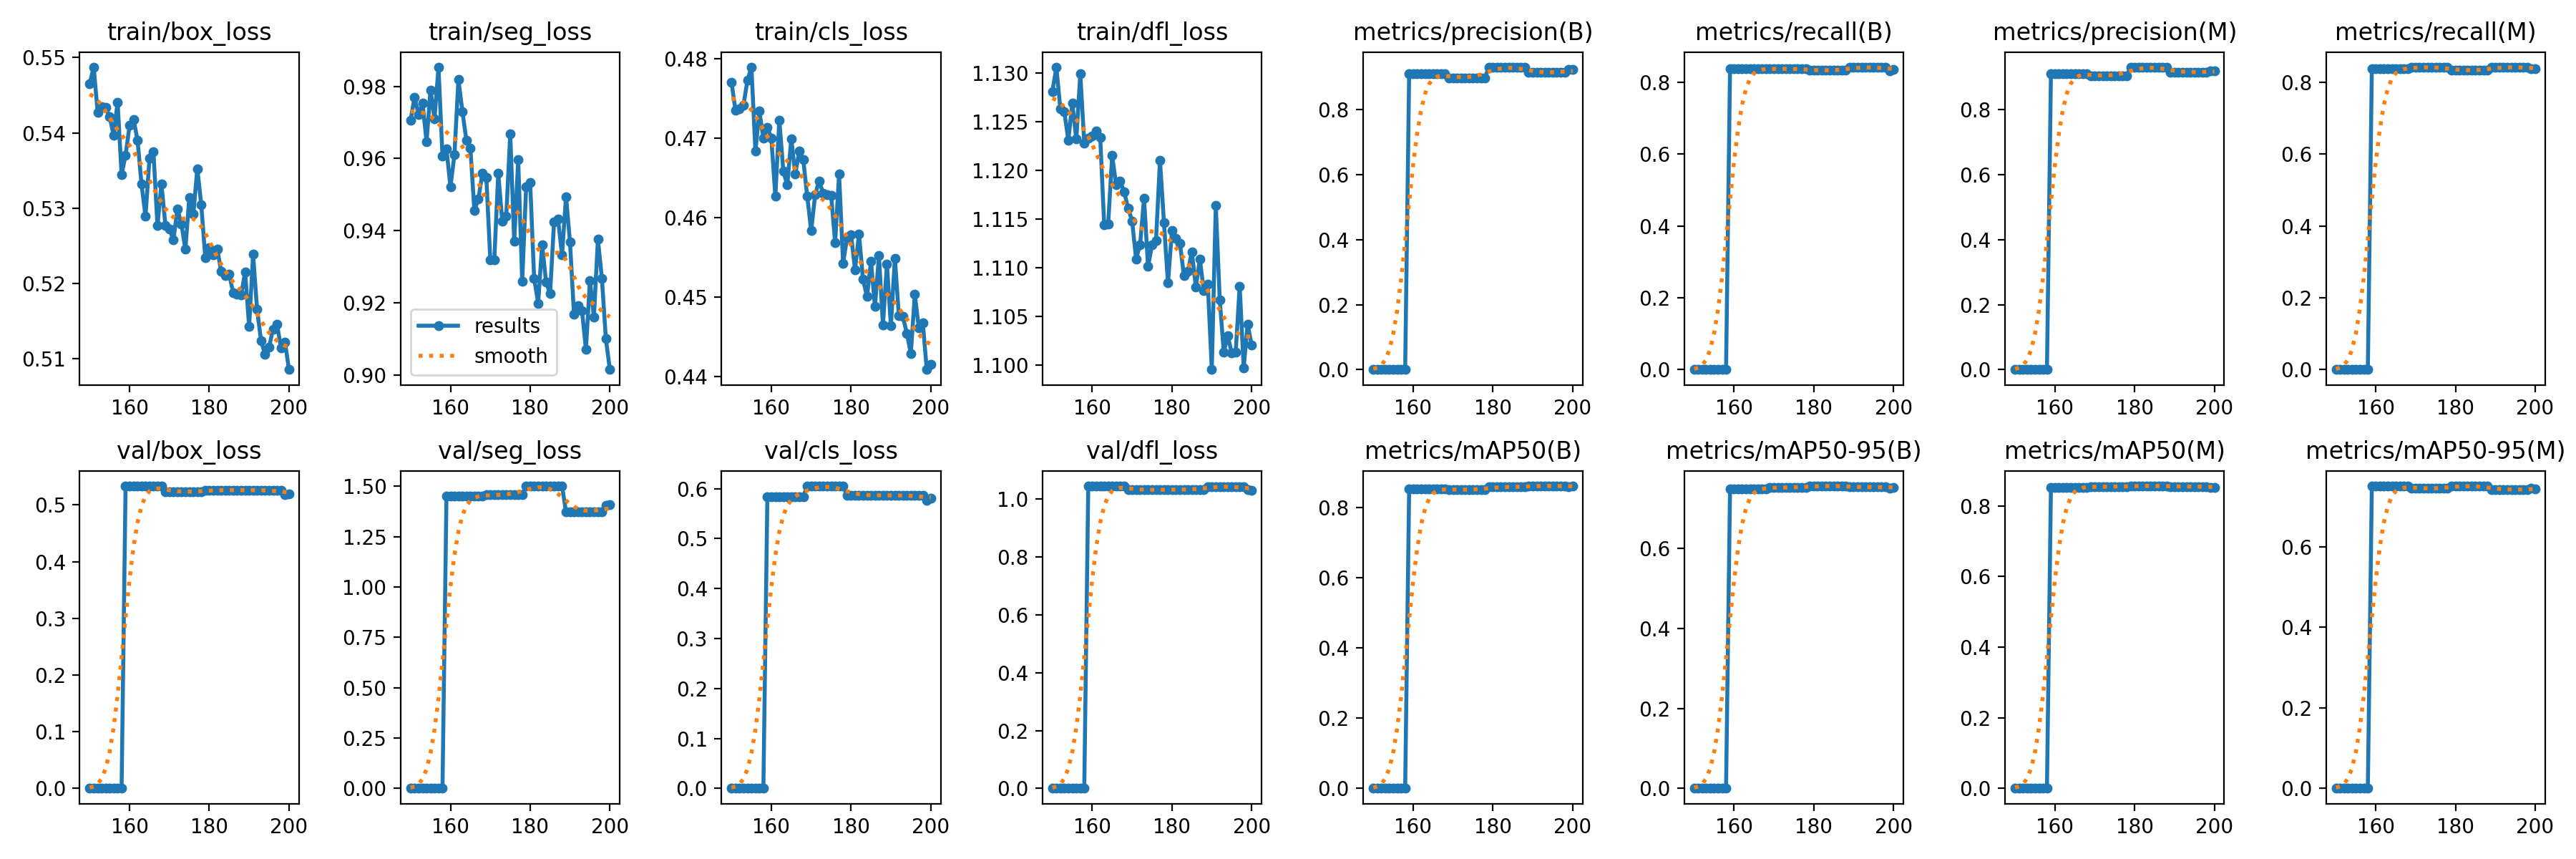

Source data for this figure (header and first rows):
current_epoch, train/box_loss, train/seg_loss, train/cls_loss, train/dfl_loss, metrics/precision(B), metrics/recall(B), metrics/mAP50(B), metrics/mAP50-95(B), metrics/precision(M), metrics/recall(M), metrics/mAP50(M), metrics/mAP50-95(M), val/box_loss, val/seg_loss, val/cls_loss, val/dfl_loss, lr/pg0, lr/pg1, lr/pg2
150, 0.5465, 0.9707, 0.4771, 1.128, 0, 0, 0, 0, 0, 0, 0, 0, 0, 0, 0, 0, 0.0005249, 0.0005249, 0.0005249
151, 0.5487, 0.977, 0.4735, 1.131, 0, 0, 0, 0, 0, 0, 0, 0, 0, 0, 0, 0, 0.000515, 0.000515, 0.000515
152, 0.5427, 0.9721, 0.4737, 1.126, 0, 0, 0, 0, 0, 0, 0, 0, 0, 0, 0, 0, 0.0005051, 0.0005051, 0.0005051
153, 0.5435, 0.9754, 0.4742, 1.126, 0, 0, 0, 0, 0, 0, 0, 0, 0, 0, 0, 0, 0.0004952, 0.0004952, 0.0004952
154, 0.5433, 0.9646, 0.4773, 1.123, 0, 0, 0, 0, 0, 0, 0, 0, 0, 0, 0, 0, 0.0004853, 0.0004853, 0.0004853
155, 0.5422, 0.979, 0.4789, 1.127, 0, 0, 0, 0, 0, 0, 0, 0, 0, 0, 0, 0, 0.0004754, 0.0004754, 0.0004754
156, 0.5397, 0.971, 0.4684, 1.123, 0, 0, 0, 0, 0, 0, 0, 0, 0, 0, 0, 0, 0.0004655, 0.0004655, 0.0004655
157, 0.5441, 0.9853, 0.4734, 1.13, 0, 0, 0, 0, 0, 0, 0, 0, 0, 0, 0, 0, 0.0004556, 0.0004556, 0.0004556
158, 0.5344, 0.9606, 0.47, 1.123, 0, 0, 0, 0, 0, 0, 0, 0, 0, 0, 0, 0, 0.0004457, 0.0004457, 0.0004457
159, 0.5371, 0.9626, 0.4713, 1.123, 0.9095, 0.8376, 0.8535, 0.75, 0.9095, 0.8376, 0.8529, 0.75, 0.5335, 1.451, 0.5839, 1.045, 0.0004358, 0.0004358, 0.0004358
160, 0.541, 0.9522, 0.47, 1.123, 0.9095, 0.8376, 0.8535, 0.75, 0.9095, 0.8376, 0.8529, 0.75, 0.5335, 1.451, 0.5839, 1.045, 0.0004259, 0.0004259, 0.0004259
161, 0.5418, 0.961, 0.4627, 1.124, 0.9095, 0.8376, 0.8535, 0.75, 0.9095, 0.8376, 0.8529, 0.75, 0.5335, 1.451, 0.5839, 1.045, 0.000416, 0.000416, 0.000416
162, 0.5391, 0.9818, 0.4723, 1.123, 0.9095, 0.8376, 0.8535, 0.75, 0.9095, 0.8376, 0.8529, 0.75, 0.5335, 1.451, 0.5839, 1.045, 0.0004061, 0.0004061, 0.0004061
163, 0.5332, 0.973, 0.4659, 1.114, 0.9095, 0.8376, 0.8535, 0.75, 0.9095, 0.8376, 0.8529, 0.75, 0.5335, 1.451, 0.5839, 1.045, 0.0003962, 0.0003962, 0.0003962
164, 0.5289, 0.965, 0.4641, 1.115, 0.9095, 0.8376, 0.8535, 0.75, 0.9095, 0.8376, 0.8529, 0.75, 0.5335, 1.451, 0.5839, 1.045, 0.0003863, 0.0003863, 0.0003863
165, 0.5366, 0.9629, 0.4699, 1.121, 0.9095, 0.8376, 0.8535, 0.75, 0.9095, 0.8376, 0.8529, 0.75, 0.5335, 1.451, 0.5839, 1.045, 0.0003764, 0.0003764, 0.0003764
166, 0.5374, 0.9456, 0.4655, 1.119, 0.9095, 0.8376, 0.8535, 0.75, 0.9095, 0.8376, 0.8529, 0.75, 0.5335, 1.451, 0.5839, 1.045, 0.0003665, 0.0003665, 0.0003665
167, 0.5277, 0.9487, 0.4684, 1.119, 0.9095, 0.8376, 0.8535, 0.75, 0.9095, 0.8376, 0.8529, 0.75, 0.5335, 1.451, 0.5839, 1.045, 0.0003566, 0.0003566, 0.0003566
168, 0.5332, 0.9558, 0.4673, 1.118, 0.9095, 0.8376, 0.8535, 0.75, 0.9095, 0.8376, 0.8529, 0.75, 0.5335, 1.451, 0.5839, 1.045, 0.0003467, 0.0003467, 0.0003467
169, 0.5277, 0.9548, 0.4627, 1.116, 0.8983, 0.838, 0.8507, 0.753, 0.9032, 0.8426, 0.8547, 0.7449, 0.5229, 1.458, 0.6055, 1.031, 0.0003368, 0.0003368, 0.0003368
170, 0.5273, 0.9319, 0.4584, 1.115, 0.8983, 0.838, 0.8507, 0.753, 0.9032, 0.8426, 0.8547, 0.7449, 0.5229, 1.458, 0.6055, 1.031, 0.0003269, 0.0003269, 0.0003269
171, 0.5258, 0.932, 0.4629, 1.111, 0.8983, 0.838, 0.8507, 0.753, 0.9032, 0.8426, 0.8547, 0.7449, 0.5229, 1.458, 0.6055, 1.031, 0.000317, 0.000317, 0.000317
172, 0.5299, 0.9559, 0.4646, 1.112, 0.8983, 0.838, 0.8507, 0.753, 0.9032, 0.8426, 0.8547, 0.7449, 0.5229, 1.458, 0.6055, 1.031, 0.0003071, 0.0003071, 0.0003071
173, 0.5279, 0.9426, 0.4631, 1.117, 0.8983, 0.838, 0.8507, 0.753, 0.9032, 0.8426, 0.8547, 0.7449, 0.5229, 1.458, 0.6055, 1.031, 0.0002972, 0.0002972, 0.0002972
174, 0.5245, 0.9439, 0.4629, 1.11, 0.8983, 0.838, 0.8507, 0.753, 0.9032, 0.8426, 0.8547, 0.7449, 0.5229, 1.458, 0.6055, 1.031, 0.0002873, 0.0002873, 0.0002873
175, 0.5314, 0.9668, 0.4628, 1.112, 0.8983, 0.838, 0.8507, 0.753, 0.9032, 0.8426, 0.8547, 0.7449, 0.5229, 1.458, 0.6055, 1.031, 0.0002774, 0.0002774, 0.0002774
176, 0.5292, 0.9371, 0.4569, 1.113, 0.8983, 0.838, 0.8507, 0.753, 0.9032, 0.8426, 0.8547, 0.7449, 0.5229, 1.458, 0.6055, 1.031, 0.0002675, 0.0002675, 0.0002675
177, 0.5352, 0.9596, 0.4655, 1.121, 0.8983, 0.838, 0.8507, 0.753, 0.9032, 0.8426, 0.8547, 0.7449, 0.5229, 1.458, 0.6055, 1.031, 0.0002576, 0.0002576, 0.0002576
178, 0.5304, 0.926, 0.4543, 1.115, 0.8983, 0.838, 0.8507, 0.753, 0.9032, 0.8426, 0.8547, 0.7449, 0.5229, 1.458, 0.6055, 1.031, 0.0002477, 0.0002477, 0.0002477
179, 0.5234, 0.9521, 0.4575, 1.108, 0.9309, 0.8333, 0.8589, 0.7568, 0.9298, 0.8333, 0.8567, 0.7513, 0.5262, 1.502, 0.5867, 1.032, 0.0002378, 0.0002378, 0.0002378
180, 0.5248, 0.9534, 0.4578, 1.114, 0.9309, 0.8333, 0.8589, 0.7568, 0.9298, 0.8333, 0.8567, 0.7513, 0.5262, 1.502, 0.5867, 1.032, 0.0002279, 0.0002279, 0.0002279
181, 0.5238, 0.9268, 0.4535, 1.113, 0.9309, 0.8333, 0.8589, 0.7568, 0.9298, 0.8333, 0.8567, 0.7513, 0.5262, 1.502, 0.5867, 1.032, 0.000218, 0.000218, 0.000218
182, 0.5246, 0.9199, 0.4579, 1.113, 0.9309, 0.8333, 0.8589, 0.7568, 0.9298, 0.8333, 0.8567, 0.7513, 0.5262, 1.502, 0.5867, 1.032, 0.0002081, 0.0002081, 0.0002081
183, 0.5216, 0.9361, 0.4523, 1.109, 0.9309, 0.8333, 0.8589, 0.7568, 0.9298, 0.8333, 0.8567, 0.7513, 0.5262, 1.502, 0.5867, 1.032, 0.0001982, 0.0001982, 0.0001982
184, 0.5211, 0.9257, 0.4501, 1.11, 0.9309, 0.8333, 0.8589, 0.7568, 0.9298, 0.8333, 0.8567, 0.7513, 0.5262, 1.502, 0.5867, 1.032, 0.0001883, 0.0001883, 0.0001883
185, 0.5212, 0.9226, 0.4545, 1.112, 0.9309, 0.8333, 0.8589, 0.7568, 0.9298, 0.8333, 0.8567, 0.7513, 0.5262, 1.502, 0.5867, 1.032, 0.0001784, 0.0001784, 0.0001784
186, 0.5188, 0.9424, 0.4489, 1.108, 0.9309, 0.8333, 0.8589, 0.7568, 0.9298, 0.8333, 0.8567, 0.7513, 0.5262, 1.502, 0.5867, 1.032, 0.0001685, 0.0001685, 0.0001685
187, 0.5186, 0.9432, 0.4552, 1.111, 0.9309, 0.8333, 0.8589, 0.7568, 0.9298, 0.8333, 0.8567, 0.7513, 0.5262, 1.502, 0.5867, 1.032, 0.0001586, 0.0001586, 0.0001586
188, 0.5185, 0.9332, 0.4465, 1.108, 0.9309, 0.8333, 0.8589, 0.7568, 0.9298, 0.8333, 0.8567, 0.7513, 0.5262, 1.502, 0.5867, 1.032, 0.0001487, 0.0001487, 0.0001487
189, 0.5215, 0.9495, 0.4542, 1.108, 0.9141, 0.8426, 0.8619, 0.7538, 0.9141, 0.8426, 0.8551, 0.742, 0.5262, 1.373, 0.5866, 1.043, 0.0001388, 0.0001388, 0.0001388
190, 0.5143, 0.9368, 0.4464, 1.099, 0.9141, 0.8426, 0.8619, 0.7538, 0.9141, 0.8426, 0.8551, 0.742, 0.5262, 1.373, 0.5866, 1.043, 0.0001289, 0.0001289, 0.0001289
191, 0.5239, 0.9168, 0.4549, 1.116, 0.9141, 0.8426, 0.8619, 0.7538, 0.9141, 0.8426, 0.8551, 0.742, 0.5262, 1.373, 0.5866, 1.043, 0.000119, 0.000119, 0.000119
192, 0.5165, 0.9191, 0.4477, 1.107, 0.9141, 0.8426, 0.8619, 0.7538, 0.9141, 0.8426, 0.8551, 0.742, 0.5262, 1.373, 0.5866, 1.043, 0.0001091, 0.0001091, 0.0001091
193, 0.5124, 0.9179, 0.4476, 1.101, 0.9141, 0.8426, 0.8619, 0.7538, 0.9141, 0.8426, 0.8551, 0.742, 0.5262, 1.373, 0.5866, 1.043, 9.92e-05, 9.92e-05, 9.92e-05
194, 0.5106, 0.9071, 0.4455, 1.103, 0.9141, 0.8426, 0.8619, 0.7538, 0.9141, 0.8426, 0.8551, 0.742, 0.5262, 1.373, 0.5866, 1.043, 8.93e-05, 8.93e-05, 8.93e-05
195, 0.5115, 0.9262, 0.4429, 1.101, 0.9141, 0.8426, 0.8619, 0.7538, 0.9141, 0.8426, 0.8551, 0.742, 0.5262, 1.373, 0.5866, 1.043, 7.94e-05, 7.94e-05, 7.94e-05
196, 0.514, 0.9161, 0.4504, 1.101, 0.9141, 0.8426, 0.8619, 0.7538, 0.9141, 0.8426, 0.8551, 0.742, 0.5262, 1.373, 0.5866, 1.043, 6.95e-05, 6.95e-05, 6.95e-05
197, 0.5146, 0.9376, 0.4461, 1.108, 0.9141, 0.8426, 0.8619, 0.7538, 0.9141, 0.8426, 0.8551, 0.742, 0.5262, 1.373, 0.5866, 1.043, 5.96e-05, 5.96e-05, 5.96e-05
198, 0.5115, 0.9268, 0.4468, 1.1, 0.9141, 0.8426, 0.8619, 0.7538, 0.9141, 0.8426, 0.8551, 0.742, 0.5262, 1.373, 0.5866, 1.043, 4.97e-05, 4.97e-05, 4.97e-05
199, 0.5122, 0.91, 0.4409, 1.104, 0.9229, 0.8316, 0.8594, 0.7511, 0.9181, 0.838, 0.8532, 0.7449, 0.5181, 1.405, 0.5759, 1.031, 3.98e-05, 3.98e-05, 3.98e-05
200, 0.5085, 0.9015, 0.4416, 1.102, 0.9233, 0.836, 0.8609, 0.7538, 0.9178, 0.838, 0.8517, 0.7442, 0.5191, 1.408, 0.5814, 1.029, 2.99e-05, 2.99e-05, 2.99e-05
